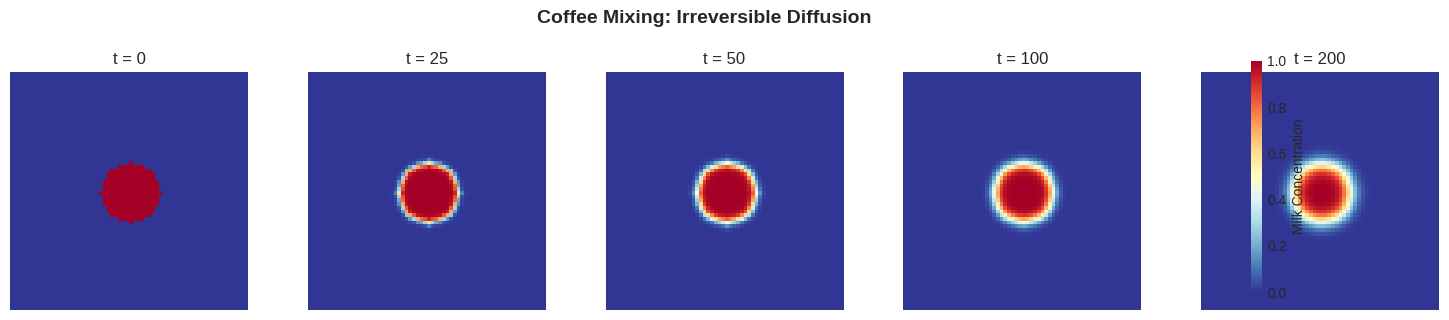
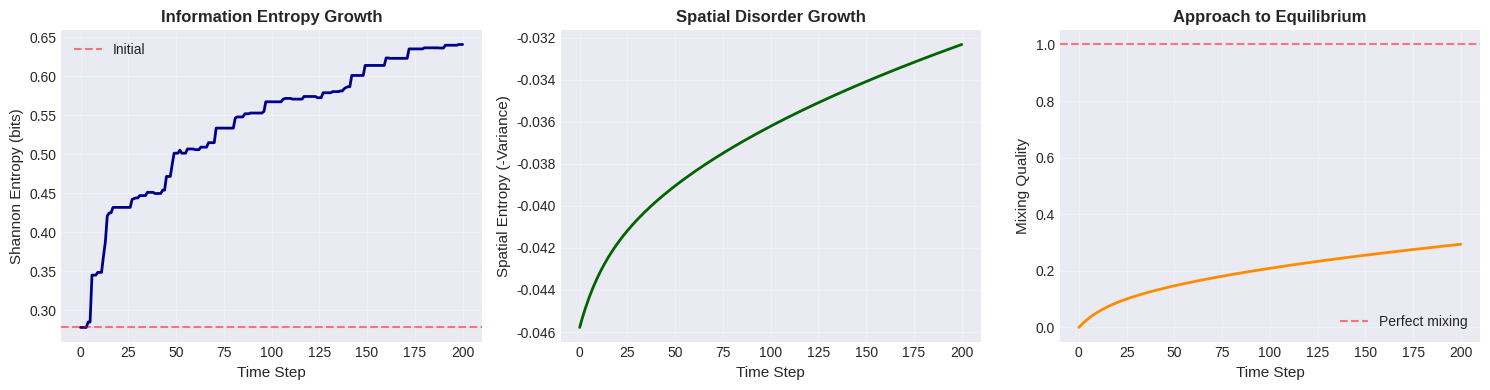
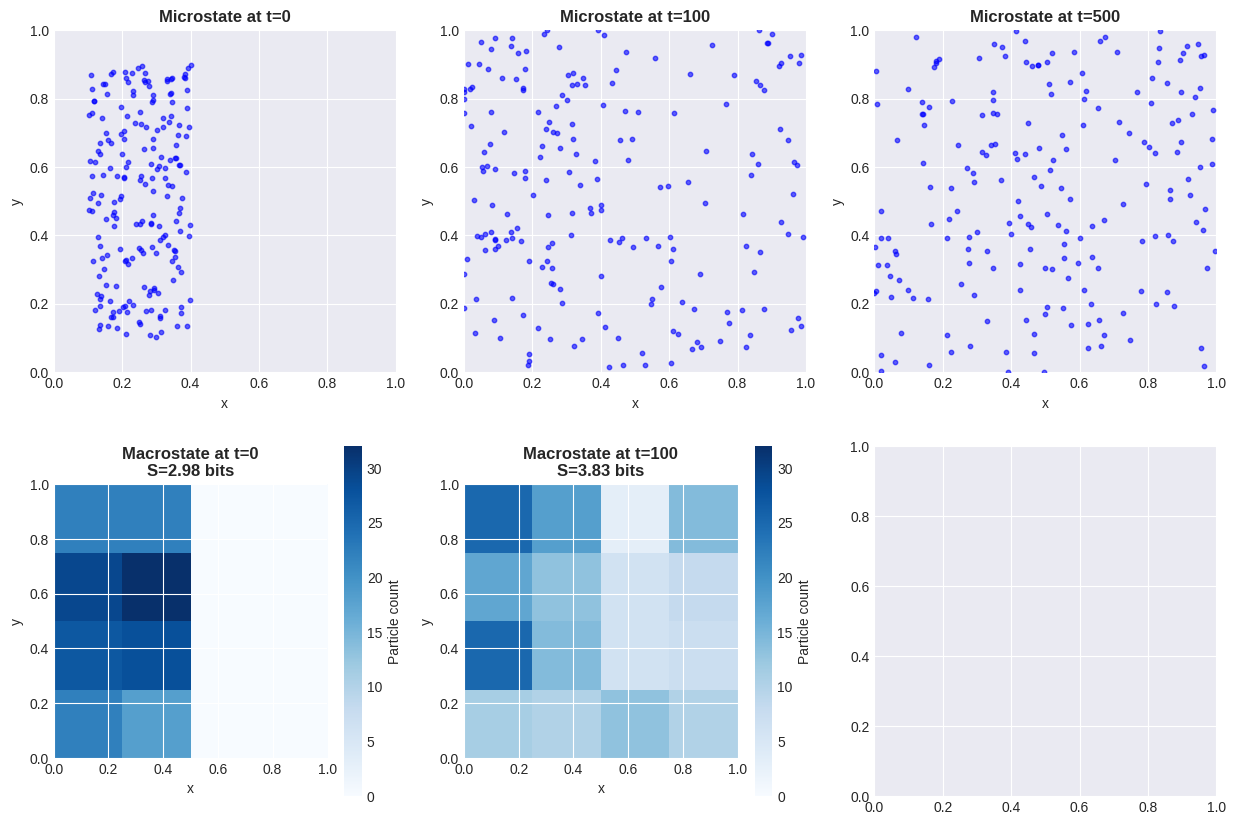

These charts were generated, in order, by the following Python code: (Note: this script raises an exception after producing the figures.)
import numpy as np
import matplotlib.pyplot as plt
from matplotlib.animation import FuncAnimation
from scipy.ndimage import convolve
from scipy.stats import entropy as scipy_entropy
from typing import Tuple, List, Callable
import hashlib
from dataclasses import dataclass

np.random.seed(42)

# Set plotting style
plt.style.use('seaborn-v0_8-darkgrid')

print("Libraries imported successfully!")
print("NumPy version:", np.__version__)
print("\nReady to explore irreversibility...")

def initialize_coffee_cup(size: int = 64) -> np.ndarray:
    """
    Initialize coffee cup.
    
    Args:
        size: int: Size parameter.
    Returns:
        cup: Input parameter.
    """
    cup = np.zeros((size, size))
    
    # Add a drop of milk in the center
    center = size // 2
    radius = size // 8
    
    y, x = np.ogrid[:size, :size]
    mask = (x - center)**2 + (y - center)**2 <= radius**2
    cup[mask] = 1.0
    
    return cup


def diffusion_step(concentration: np.ndarray, D: float = 0.1) -> np.ndarray:
    """
    Compute diffusion step.
    
    Args:
        concentration: np.ndarray: Input parameter.
        D: float: Input parameter.
    Returns:
        new_concentration: Input parameter.
    """
    # Laplacian kernel (discrete ∇²)
    kernel = np.array([[0, 1, 0],
                       [1, -4, 1],
                       [0, 1, 0]])
    
    # Apply Laplacian
    laplacian = convolve(concentration, kernel, mode='constant', cval=0.0)
    
    # Update: c(t+Δt) = c(t) + D·Δt·∇²c
    dt = 0.1
    new_concentration = concentration + D * dt * laplacian
    
    # Keep concentrations in valid range
    new_concentration = np.clip(new_concentration, 0, 1)
    
    return new_concentration


def simulate_coffee_mixing(steps: int = 200, D: float = 0.1) -> List[np.ndarray]:
    """
    Simulate coffee mixing.
    
    Args:
        steps: int: Number of steps.
        D: float: Input parameter.
    Returns:
        history: History or time series.
    """
    cup = initialize_coffee_cup()
    history = [cup.copy()]
    
    for _ in range(steps):
        cup = diffusion_step(cup, D)
        history.append(cup.copy())
    
    return history


# Simulate mixing
print("Simulating coffee mixing...\n")
mixing_history = simulate_coffee_mixing(steps=200)

# Show key frames
fig, axes = plt.subplots(1, 5, figsize=(15, 3))
timesteps = [0, 25, 50, 100, 200]

for ax, t in zip(axes, timesteps):
    im = ax.imshow(mixing_history[t], cmap='RdYlBu_r', vmin=0, vmax=1)
    ax.set_title(f't = {t}')
    ax.axis('off')

plt.colorbar(im, ax=axes, label='Milk Concentration', fraction=0.046)
plt.suptitle('Coffee Mixing: Irreversible Diffusion', fontsize=14, fontweight='bold', y=1.05)
plt.tight_layout()
plt.show()

print("Observation: The milk spreads out and can never spontaneously unmix!")
print("\n✓ Diffusion simulation complete!")

def compute_shannon_entropy(concentration: np.ndarray, num_bins: int = 10) -> float:
    """
    Compute shannon entropy.
    
    Args:
        concentration: np.ndarray: Input parameter.
        num_bins: int: Number of bins: int.
    Returns:
        Entropy value(s).
    """
    # Flatten and create histogram
    flat = concentration.flatten()
    hist, _ = np.histogram(flat, bins=num_bins, range=(0, 1), density=True)
    
    # Normalize to probabilities
    hist = hist / hist.sum()
    
    # Compute Shannon entropy
    return scipy_entropy(hist, base=2)


def compute_spatial_entropy(concentration: np.ndarray) -> float:
    """
    Compute spatial entropy.
    
    Args:
        concentration: np.ndarray: Input parameter.
    Returns:
        Entropy value(s).
    """
    return -np.var(concentration)


def compute_mixing_quality(concentration: np.ndarray) -> float:
    """
    Compute mixing quality.
    
    Args:
        concentration: np.ndarray: Input parameter.
    Returns:
        Computed result.
    """
    # Perfect mixing = all pixels have same concentration
    mean_concentration = concentration.mean()
    variance = np.var(concentration)
    
    # Maximum variance (for this mean) is when half is 0, half is 2*mean
    max_variance = mean_concentration * (1 - mean_concentration)
    
    if max_variance == 0:
        return 1.0
    
    return 1 - (variance / max_variance)


# Compute entropy over time
print("Computing entropy over time...\n")

shannon_entropies = [compute_shannon_entropy(cup) for cup in mixing_history]
spatial_entropies = [compute_spatial_entropy(cup) for cup in mixing_history]
mixing_qualities = [compute_mixing_quality(cup) for cup in mixing_history]

# Plot entropy growth
fig, axes = plt.subplots(1, 3, figsize=(15, 4))

# Plot 1: Shannon entropy
axes[0].plot(shannon_entropies, linewidth=2, color='darkblue')
axes[0].set_xlabel('Time Step', fontsize=11)
axes[0].set_ylabel('Shannon Entropy (bits)', fontsize=11)
axes[0].set_title('Information Entropy Growth', fontsize=12, fontweight='bold')
axes[0].grid(True, alpha=0.3)
axes[0].axhline(y=shannon_entropies[0], color='red', linestyle='--', alpha=0.5, label='Initial')
axes[0].legend()

# Plot 2: Spatial entropy (negative variance)
axes[1].plot(spatial_entropies, linewidth=2, color='darkgreen')
axes[1].set_xlabel('Time Step', fontsize=11)
axes[1].set_ylabel('Spatial Entropy (-Variance)', fontsize=11)
axes[1].set_title('Spatial Disorder Growth', fontsize=12, fontweight='bold')
axes[1].grid(True, alpha=0.3)

# Plot 3: Mixing quality
axes[2].plot(mixing_qualities, linewidth=2, color='darkorange')
axes[2].set_xlabel('Time Step', fontsize=11)
axes[2].set_ylabel('Mixing Quality', fontsize=11)
axes[2].set_title('Approach to Equilibrium', fontsize=12, fontweight='bold')
axes[2].grid(True, alpha=0.3)
axes[2].axhline(y=1.0, color='red', linestyle='--', alpha=0.5, label='Perfect mixing')
axes[2].legend()

plt.tight_layout()
plt.show()

print(f"Initial Shannon entropy: {shannon_entropies[0]:.3f} bits")
print(f"Final Shannon entropy:   {shannon_entropies[-1]:.3f} bits")
print(f"Entropy increase:        {shannon_entropies[-1] - shannon_entropies[0]:.3f} bits")
print(f"\nFinal mixing quality:    {mixing_qualities[-1]:.1%}")

print("\n🔑 Key insight: Entropy monotonically increases!")
print("   This is the second law of thermodynamics in action.")
print("\n✓ Entropy analysis complete!")

@dataclass
class Particle:
    """A particle in 2D phase space."""
    x: float
    y: float
    vx: float
    vy: float


def initialize_particles(num_particles: int = 100, region: str = 'left') -> List[Particle]:
    """
    Initialize particles.
    
    Args:
        num_particles: int: Number of particles: int.
        region: str: Input parameter.
    Returns:
        particles: Input parameter.
    """
    particles = []
    
    for _ in range(num_particles):
        if region == 'left':
            x = np.random.uniform(0.1, 0.4)
        else:
            x = np.random.uniform(0.6, 0.9)
        
        y = np.random.uniform(0.1, 0.9)
        
        # Random velocities
        speed = 0.02
        angle = np.random.uniform(0, 2*np.pi)
        vx = speed * np.cos(angle)
        vy = speed * np.sin(angle)
        
        particles.append(Particle(x, y, vx, vy))
    
    return particles


def update_particles(particles: List[Particle], dt: float = 1.0) -> List[Particle]:
    """
    Update particles.
    
    Args:
        particles: List[Particle]: Input parameter.
        dt: float: Input parameter.
    Returns:
        new_particles: Input parameter.
    """
    new_particles = []
    
    for p in particles:
        # Update position
        new_x = p.x + p.vx * dt
        new_y = p.y + p.vy * dt
        new_vx, new_vy = p.vx, p.vy
        
        # Reflecting boundaries
        if new_x < 0 or new_x > 1:
            new_vx = -new_vx
            new_x = np.clip(new_x, 0, 1)
        
        if new_y < 0 or new_y > 1:
            new_vy = -new_vy
            new_y = np.clip(new_y, 0, 1)
        
        new_particles.append(Particle(new_x, new_y, new_vx, new_vy))
    
    return new_particles


def compute_macrostate(particles: List[Particle], num_bins: int = 4) -> np.ndarray:
    """
    Compute macrostate.
    
    Args:
        particles: List[Particle]: Input parameter.
        num_bins: int: Number of bins: int.
    Returns:
        hist: Input parameter.
    """
    positions = np.array([[p.x, p.y] for p in particles])
    
    hist, _, _ = np.histogram2d(
        positions[:, 0], positions[:, 1],
        bins=num_bins,
        range=[[0, 1], [0, 1]]
    )
    
    return hist


def compute_macrostate_entropy(macrostate: np.ndarray) -> float:
    """
    Compute macrostate entropy.
    
    Args:
        macrostate: np.ndarray: Input parameter.
    Returns:
        Entropy value(s).
    """
    # Flatten and normalize
    counts = macrostate.flatten()
    if counts.sum() == 0:
        return 0.0
    
    probs = counts / counts.sum()
    probs = probs[probs > 0]  # Remove zeros
    
    return -np.sum(probs * np.log2(probs))


# Simulate particle mixing
print("Simulating particle mixing with coarse-graining...\n")

# Initialize particles on left side
particles = initialize_particles(num_particles=200, region='left')

# Simulate
num_steps = 500
particle_history = [particles]
macrostate_history = []
macrostate_entropies = []

for step in range(num_steps):
    particles = update_particles(particles)
    particle_history.append([Particle(p.x, p.y, p.vx, p.vy) for p in particles])
    
    # Compute macrostate every 10 steps
    if step % 10 == 0:
        macrostate = compute_macrostate(particles)
        macrostate_history.append(macrostate)
        macrostate_entropies.append(compute_macrostate_entropy(macrostate))

# Visualize
fig, axes = plt.subplots(2, 3, figsize=(15, 10))

# Top row: Microstate (particle positions)
timesteps_vis = [0, 100, 500]
for idx, t in enumerate(timesteps_vis):
    ax = axes[0, idx]
    ps = particle_history[t]
    positions = np.array([[p.x, p.y] for p in ps])
    
    ax.scatter(positions[:, 0], positions[:, 1], s=10, alpha=0.6, color='blue')
    ax.set_xlim(0, 1)
    ax.set_ylim(0, 1)
    ax.set_aspect('equal')
    ax.set_title(f'Microstate at t={t}', fontweight='bold')
    ax.set_xlabel('x')
    ax.set_ylabel('y')

# Bottom row: Macrostate (coarse-grained)
macro_timesteps = [0, 10, 50]
for idx, mt in enumerate(macro_timesteps):
    ax = axes[1, idx]
    im = ax.imshow(macrostate_history[mt].T, cmap='Blues', origin='lower', 
                   extent=[0, 1, 0, 1], vmin=0, vmax=macrostate_history[0].max())
    ax.set_title(f'Macrostate at t={mt*10}\nS={macrostate_entropies[mt]:.2f} bits', 
                fontweight='bold')
    ax.set_xlabel('x')
    ax.set_ylabel('y')
    plt.colorbar(im, ax=ax, label='Particle count')

plt.suptitle('Microscopic Reversibility vs Macroscopic Irreversibility', 
            fontsize=14, fontweight='bold', y=0.995)
plt.tight_layout()
plt.show()

# Plot entropy growth
plt.figure(figsize=(10, 5))
plt.plot(np.arange(len(macrostate_entropies)) * 10, macrostate_entropies, 
         linewidth=2, color='darkred')
plt.xlabel('Time Step', fontsize=12)
plt.ylabel('Macroscopic Entropy (bits)', fontsize=12)
plt.title('Entropy Growth Despite Microscopic Reversibility', fontsize=13, fontweight='bold')
plt.grid(True, alpha=0.3)
plt.tight_layout()
plt.show()

print("🔑 Key insight: Liouville's theorem guarantees microscopic reversibility.")
print("   But macroscopic entropy STILL increases due to coarse-graining!")
print("\n   • Microstate: Exact particle positions (reversible)")
print("   • Macrostate: Binned particle counts (irreversible)")
print("   • Many microstates → same macrostate")
print("   • Evolution explores more microstates over time")
print("\n✓ Phase space analysis complete!")

def simple_phase_space_system(num_states: int = 8, num_steps: int = 10000) -> Tuple[List[int], List[int]]:
    """
    Compute simple phase space system.
    
    Args:
        num_states: int: Number of states: int.
        num_steps: int: Number of steps: int.
    Returns:
        states: Hidden or internal state.
        recurrence_times: Input parameter.
    """
    # Define a deterministic evolution rule
    # Simple example: state_next = (a * state + b) mod num_states
    a, b = 3, 1  # Parameters chosen to give interesting dynamics
    
    initial_state = 0
    state = initial_state
    states = [state]
    recurrence_times = []
    
    for step in range(1, num_steps):
        # Deterministic evolution
        state = (a * state + b) % num_states
        states.append(state)
        
        # Check for recurrence
        if state == initial_state:
            recurrence_times.append(step)
    
    return states, recurrence_times


def estimate_recurrence_time_scaling() -> Tuple[List[int], List[float]]:
    """
    Compute estimate recurrence time scaling.
    
    Args:
        None.
    Returns:
        sizes: Size parameter.
        avg_recurrence_times: Input parameter.
    """
    sizes = [4, 8, 16, 32, 64, 128]
    avg_recurrence_times = []
    
    for size in sizes:
        _, rec_times = simple_phase_space_system(num_states=size, num_steps=size*20)
        if len(rec_times) > 0:
            avg_time = np.mean(np.diff([0] + rec_times))
        else:
            avg_time = size * 10  # Estimate
        avg_recurrence_times.append(avg_time)
    
    return sizes, avg_recurrence_times


# Demonstrate Poincaré recurrence
print("Demonstrating Poincaré recurrence...\n")

num_states = 16
states, recurrence_times = simple_phase_space_system(num_states=num_states, num_steps=200)

print(f"System with {num_states} states")
print(f"Initial state: {states[0]}")
print(f"\nRecurrences found at timesteps: {recurrence_times[:5]}...")

if len(recurrence_times) > 1:
    period = recurrence_times[1] - recurrence_times[0]
    print(f"Recurrence period: {period} steps")

# Visualize state evolution
fig, axes = plt.subplots(2, 2, figsize=(14, 10))

# Plot 1: State trajectory
ax = axes[0, 0]
ax.plot(states[:200], linewidth=1.5, color='darkblue')
for rt in recurrence_times:
    if rt < 200:
        ax.axvline(rt, color='red', alpha=0.3, linestyle='--')
ax.set_xlabel('Time Step', fontsize=11)
ax.set_ylabel('State', fontsize=11)
ax.set_title(f'State Evolution (Red lines = recurrence)', fontsize=12, fontweight='bold')
ax.grid(True, alpha=0.3)

# Plot 2: State histogram
ax = axes[0, 1]
ax.hist(states, bins=num_states, edgecolor='black', alpha=0.7, color='steelblue')
ax.set_xlabel('State', fontsize=11)
ax.set_ylabel('Frequency', fontsize=11)
ax.set_title('State Distribution (Should be uniform)', fontsize=12, fontweight='bold')
ax.grid(True, alpha=0.3, axis='y')

# Plot 3: Recurrence time scaling
ax = axes[1, 0]
sizes, rec_times_avg = estimate_recurrence_time_scaling()
ax.semilogy(sizes, rec_times_avg, 'o-', linewidth=2, markersize=8, color='darkgreen', label='Observed')
# Fit exponential
log_rec_times = np.log(rec_times_avg)
coeffs = np.polyfit(sizes, log_rec_times, 1)
fit_line = np.exp(coeffs[1]) * np.exp(coeffs[0] * np.array(sizes))
ax.semilogy(sizes, fit_line, '--', linewidth=2, color='red', label=f'Exponential fit')
ax.set_xlabel('System Size (# states)', fontsize=11)
ax.set_ylabel('Average Recurrence Time', fontsize=11)
ax.set_title('Exponential Growth of Recurrence Time', fontsize=12, fontweight='bold')
ax.legend()
ax.grid(True, alpha=0.3)

# Plot 4: Extrapolation to realistic systems
ax = axes[1, 1]
N_values = np.array([10, 100, 1000, 10000, 1e23])  # Up to coffee cup
t_rec_estimates = np.exp(N_values * 0.5)  # Very rough estimate
universe_age = 4.3e17  # seconds

ax.loglog(N_values[:-1], t_rec_estimates[:-1], 'o-', linewidth=2, markersize=8, color='purple')
ax.axhline(universe_age, color='red', linestyle='--', linewidth=2, label='Age of universe')
ax.set_xlabel('Number of Particles', fontsize=11)
ax.set_ylabel('Recurrence Time (seconds)', fontsize=11)
ax.set_title('Why Coffee Never Unmixes', fontsize=12, fontweight='bold')
ax.legend()
ax.grid(True, alpha=0.3, which='both')
ax.text(100, 1e20, f'Coffee cup:\n$N \\sim 10^{{23}}$\n$t_{{rec}} \\sim 10^{{10^{{23}}}}$ s', 
        fontsize=10, bbox=dict(boxstyle='round', facecolor='wheat', alpha=0.5))

plt.tight_layout()
plt.show()

print("\n🔑 Key insights:")
print("   1. Poincaré recurrence IS real - finite systems eventually recur")
print("   2. But recurrence time grows EXPONENTIALLY with system size")
print(f"   3. For coffee (~10²³ particles): t_rec ~ 10^(10^23) seconds")
print(f"   4. Universe age: ~10^17 seconds")
print("   5. So coffee will unmix... after waiting 10^(10^23) times the age of the universe!")
print("\n   This is why irreversibility is PRACTICAL even though dynamics are reversible.")
print("\n✓ Poincaré recurrence analysis complete!")

@dataclass
class GasParticle:
    """A gas particle with position and velocity."""
    x: float
    y: float
    vx: float
    vy: float
    
    def speed(self) -> float:
        """
        Compute speed.
        
        Args:
            None.
        Returns:
            Computed result.
        """
        return np.sqrt(self.vx**2 + self.vy**2)


class MaxwellsDemon:
    """Simulates Maxwell's demon thought experiment."""
    
    def __init__(self, num_particles: int = 100):
        """
        Initialize the instance.
        
        Args:
            num_particles: int: Number of particles: int.
        Returns:
            Computed result.
        """
        self.num_particles = num_particles
        self.particles = self._initialize_particles()
        self.door_position = 0.5  # Middle of box
        self.memory = []  # Demon's memory
        self.entropy_cost = 0.0  # Cost of erasure
    
    def _initialize_particles(self) -> List[GasParticle]:
        """
        Compute  initialize particles.
        
        Args:
            None.
        Returns:
            Computed result.
        """
        particles = []
        for _ in range(self.num_particles):
            x = np.random.uniform(0.1, 0.9)
            y = np.random.uniform(0.1, 0.9)
            
            # Maxwell-Boltzmann velocity distribution
            speed = np.random.rayleigh(0.02)
            angle = np.random.uniform(0, 2*np.pi)
            vx = speed * np.cos(angle)
            vy = speed * np.sin(angle)
            
            particles.append(GasParticle(x, y, vx, vy))
        return particles
    
    def update_without_demon(self, dt: float = 1.0):
        """
        Update without demon.
        
        Args:
            dt: float: Input parameter.
        Returns:
            Computed result.
        """
        new_particles = []
        for p in self.particles:
            new_x = p.x + p.vx * dt
            new_y = p.y + p.vy * dt
            new_vx, new_vy = p.vx, p.vy
            
            # Reflecting boundaries
            if new_x < 0 or new_x > 1:
                new_vx = -new_vx
                new_x = np.clip(new_x, 0, 1)
            if new_y < 0 or new_y > 1:
                new_vy = -new_vy
                new_y = np.clip(new_y, 0, 1)
            
            new_particles.append(GasParticle(new_x, new_y, new_vx, new_vy))
        
        self.particles = new_particles
    
    def update_with_demon(self, dt: float = 1.0, threshold_speed: float = 0.025):
        """
        Update with demon.
        
        Args:
            dt: float: Input parameter.
            threshold_speed: float: Input parameter.
        Returns:
            Computed result.
        """
        new_particles = []
        
        for p in self.particles:
            new_x = p.x + p.vx * dt
            new_y = p.y + p.vy * dt
            new_vx, new_vy = p.vx, p.vy
            
            # Check if particle crosses middle partition
            crosses_door = (p.x < self.door_position <= new_x) or (p.x > self.door_position >= new_x)
            
            if crosses_door and 0.4 < new_y < 0.6:  # Door is in middle vertically
                # Demon measures speed and decides
                speed = p.speed()
                self.memory.append(speed)  # Store measurement (costs memory)
                
                # Demon's rule:
                # - Fast particles go right
                # - Slow particles go left
                going_right = new_x > p.x
                is_fast = speed > threshold_speed
                
                if (going_right and not is_fast) or (not going_right and is_fast):
                    # Reflect the particle (close door)
                    new_vx = -new_vx
                    new_x = p.x
            
            # Regular boundaries
            if new_x < 0 or new_x > 1:
                new_vx = -new_vx
                new_x = np.clip(new_x, 0, 1)
            if new_y < 0 or new_y > 1:
                new_vy = -new_vy
                new_y = np.clip(new_y, 0, 1)
            
            new_particles.append(GasParticle(new_x, new_y, new_vx, new_vy))
        
        self.particles = new_particles
        
        # Landauer erasure cost
        if len(self.memory) > 50:  # Erase old memories
            bits_erased = len(self.memory) - 50
            self.entropy_cost += bits_erased * np.log(2)  # k_B T ln(2) per bit
            self.memory = self.memory[-50:]
    
    def compute_temperature_difference(self) -> float:
        """
        Compute temperature difference.
        
        Args:
            None.
        Returns:
            Computed result.
        """
        left_particles = [p for p in self.particles if p.x < self.door_position]
        right_particles = [p for p in self.particles if p.x >= self.door_position]
        
        if len(left_particles) == 0 or len(right_particles) == 0:
            return 0.0
        
        # Temperature ∝ average kinetic energy ∝ average speed²
        left_temp = np.mean([p.speed()**2 for p in left_particles])
        right_temp = np.mean([p.speed()**2 for p in right_particles])
        
        return right_temp - left_temp


# Simulate with and without demon
print("Simulating Maxwell's demon...\n")

# Without demon
system_no_demon = MaxwellsDemon(num_particles=150)
temp_diffs_no_demon = []

for _ in range(300):
    system_no_demon.update_without_demon()
    temp_diffs_no_demon.append(system_no_demon.compute_temperature_difference())

# With demon
system_with_demon = MaxwellsDemon(num_particles=150)
temp_diffs_with_demon = []
entropy_costs = []

for _ in range(300):
    system_with_demon.update_with_demon()
    temp_diffs_with_demon.append(system_with_demon.compute_temperature_difference())
    entropy_costs.append(system_with_demon.entropy_cost)

# Visualize
fig, axes = plt.subplots(2, 2, figsize=(14, 10))

# Plot 1: Temperature difference without demon
axes[0, 0].plot(temp_diffs_no_demon, linewidth=2, color='blue', alpha=0.7)
axes[0, 0].axhline(0, color='black', linestyle='--', alpha=0.3)
axes[0, 0].set_xlabel('Time Step', fontsize=11)
axes[0, 0].set_ylabel('Temp Diff (Right - Left)', fontsize=11)
axes[0, 0].set_title('Without Demon: No Temperature Gradient', fontsize=12, fontweight='bold')
axes[0, 0].grid(True, alpha=0.3)

# Plot 2: Temperature difference with demon
axes[0, 1].plot(temp_diffs_with_demon, linewidth=2, color='red', alpha=0.7)
axes[0, 1].axhline(0, color='black', linestyle='--', alpha=0.3)
axes[0, 1].set_xlabel('Time Step', fontsize=11)
axes[0, 1].set_ylabel('Temp Diff (Right - Left)', fontsize=11)
axes[0, 1].set_title('With Demon: Temperature Gradient Created!', fontsize=12, fontweight='bold')
axes[0, 1].grid(True, alpha=0.3)

# Plot 3: Particle distribution (final state without demon)
ax = axes[1, 0]
positions_no_demon = np.array([[p.x, p.y] for p in system_no_demon.particles])
speeds_no_demon = np.array([p.speed() for p in system_no_demon.particles])
scatter = ax.scatter(positions_no_demon[:, 0], positions_no_demon[:, 1], 
                    c=speeds_no_demon, s=20, cmap='coolwarm', alpha=0.6)
ax.axvline(0.5, color='black', linewidth=2, linestyle='--', label='Partition')
ax.set_xlim(0, 1)
ax.set_ylim(0, 1)
ax.set_xlabel('x', fontsize=11)
ax.set_ylabel('y', fontsize=11)
ax.set_title('Final State Without Demon', fontsize=12, fontweight='bold')
ax.legend()
plt.colorbar(scatter, ax=ax, label='Speed')

# Plot 4: Particle distribution (final state with demon)
ax = axes[1, 1]
positions_with_demon = np.array([[p.x, p.y] for p in system_with_demon.particles])
speeds_with_demon = np.array([p.speed() for p in system_with_demon.particles])
scatter = ax.scatter(positions_with_demon[:, 0], positions_with_demon[:, 1],
                    c=speeds_with_demon, s=20, cmap='coolwarm', alpha=0.6)
ax.axvline(0.5, color='black', linewidth=2, linestyle='--', label='Partition')
ax.set_xlim(0, 1)
ax.set_ylim(0, 1)
ax.set_xlabel('x', fontsize=11)
ax.set_ylabel('y', fontsize=11)
ax.set_title('Final State With Demon: Fast→Right, Slow→Left', fontsize=12, fontweight='bold')
ax.legend()
plt.colorbar(scatter, ax=ax, label='Speed')

plt.tight_layout()
plt.show()

# Landauer's principle
plt.figure(figsize=(10, 5))
plt.plot(entropy_costs, linewidth=2, color='darkgreen')
plt.xlabel('Time Step', fontsize=12)
plt.ylabel('Cumulative Entropy Cost (k_B ln 2 per bit)', fontsize=12)
plt.title("Landauer's Principle: Information Erasure Has Entropic Cost", 
         fontsize=13, fontweight='bold')
plt.grid(True, alpha=0.3)
plt.tight_layout()
plt.show()

print("\n🔑 Key insights:")
print("   1. Demon CAN create temperature gradient (decrease entropy locally)")
print("   2. But demon must MEASURE and REMEMBER particle speeds")
print("   3. Memory is finite → must ERASE old measurements")
print(f"   4. Landauer: Erasing 1 bit releases ≥ k_B T ln(2) heat")
print(f"   5. Total entropy cost from erasure: {entropy_costs[-1]:.2f} k_B ln(2)")
print("   6. This EXACTLY compensates for entropy decrease!")
print("\n   → The second law is saved! Information is physical.")
print("\n✓ Maxwell's demon simulation complete!")

def hash_function(x: int, num_bits_out: int = 8) -> int:
    """
    Compute hash function.
    
    Args:
        x: int: Input parameter.
        num_bits_out: int: Number of bits out: int.
    Returns:
        Computed result.
    """
    # Use Python's built-in hash with modulo
    return hash(x) % (2 ** num_bits_out)


def cryptographic_hash(data: str) -> str:
    """
    Compute cryptographic hash.
    
    Args:
        data: str: Input parameter.
    Returns:
        Computed result.
    """
    return hashlib.sha256(data.encode()).hexdigest()


def demonstrate_collision(num_inputs: int = 1000, num_bits_out: int = 8) -> dict:
    """
    Compute demonstrate collision.
    
    Args:
        num_inputs: int: Number of inputs: int.
        num_bits_out: int: Number of bits out: int.
    Returns:
        hash_map: Input parameter.
    """
    hash_map = {}
    
    for x in range(num_inputs):
        h = hash_function(x, num_bits_out)
        if h not in hash_map:
            hash_map[h] = []
        hash_map[h].append(x)
    
    return hash_map


def compute_information_loss(input_bits: int, output_bits: int) -> float:
    """
    Compute information loss.
    
    Args:
        input_bits: int: Input parameter.
        output_bits: int: Input parameter.
    Returns:
        Loss value(s).
    """
    return max(0, input_bits - output_bits)


# Demonstrate one-way functions
print("Demonstrating computational irreversibility...\n")

# Example 1: Simple hash collisions
print("Example 1: Hash Collisions")
print("="*50)
num_inputs = 1000
num_bits_out = 6  # Only 64 possible outputs
hash_map = demonstrate_collision(num_inputs, num_bits_out)

print(f"Hashed {num_inputs} inputs to {2**num_bits_out} possible outputs")
print(f"Number of collisions: {sum(1 for v in hash_map.values() if len(v) > 1)}")
print(f"Average inputs per output: {num_inputs / len(hash_map):.1f}")

# Show some collisions
collision_example = [v for v in hash_map.values() if len(v) > 2][0]
print(f"\nExample collision: Inputs {collision_example[:5]} all hash to {hash_function(collision_example[0], num_bits_out)}")

# Example 2: Cryptographic hash
print("\n" + "="*50)
print("Example 2: Cryptographic Hash (SHA-256)")
print("="*50)

messages = [
    "Hello, World!",
    "Hello, World.",  # One character different
    "The coffee automaton demonstrates irreversibility"
]

for msg in messages:
    hash_val = cryptographic_hash(msg)
    print(f"Message: '{msg[:40]}'")
    print(f"SHA-256: {hash_val[:32]}...")
    print()

print("Note: Tiny change in input → completely different hash (avalanche effect)")
print("This makes inversion computationally infeasible!")

# Visualize hash distribution
fig, axes = plt.subplots(1, 2, figsize=(14, 5))

# Plot 1: Hash collision distribution
ax = axes[0]
collision_counts = [len(v) for v in hash_map.values()]
ax.hist(collision_counts, bins=30, edgecolor='black', alpha=0.7, color='steelblue')
ax.set_xlabel('Number of Inputs per Hash Value', fontsize=11)
ax.set_ylabel('Frequency', fontsize=11)
ax.set_title('Hash Collisions: Many-to-One Mapping', fontsize=12, fontweight='bold')
ax.grid(True, alpha=0.3, axis='y')
ax.axvline(np.mean(collision_counts), color='red', linestyle='--', linewidth=2,
          label=f'Mean: {np.mean(collision_counts):.1f}')
ax.legend()

# Plot 2: Information loss
ax = axes[1]
input_bits_range = np.arange(8, 65, 4)
output_bits_fixed = 16
info_loss = [compute_information_loss(ib, output_bits_fixed) for ib in input_bits_range]

ax.plot(input_bits_range, info_loss, 'o-', linewidth=2, markersize=8, color='darkred')
ax.fill_between(input_bits_range, 0, info_loss, alpha=0.3, color='red')
ax.set_xlabel('Input Size (bits)', fontsize=11)
ax.set_ylabel('Information Lost (bits)', fontsize=11)
ax.set_title(f'Information Loss in Hashing (→{output_bits_fixed} bits)', 
            fontsize=12, fontweight='bold')
ax.grid(True, alpha=0.3)

plt.tight_layout()
plt.show()

# Landauer's cost
print("\n" + "="*50)
print("Landauer's Principle for Computation")
print("="*50)

bits_destroyed = 48  # Hash 64-bit input to 16-bit output
k_B = 1.380649e-23  # Boltzmann constant (J/K)
T = 300  # Temperature (K)
energy_per_bit = k_B * T * np.log(2)  # Joules
total_energy = bits_destroyed * energy_per_bit

print(f"Hashing 64-bit input → 16-bit output:")
print(f"  Bits destroyed: {bits_destroyed}")
print(f"  Minimum energy cost: {total_energy:.2e} J")
print(f"  At T=300K: {energy_per_bit:.2e} J per bit")
print(f"\nModern CPUs use ~10^-9 J per operation (well above Landauer limit)")
print(f"Landauer limit: {energy_per_bit:.2e} J per bit erased")
print(f"Gap: ~10^6× above minimum! Room for improvement.")

print("\n🔑 Key insights:")
print("   1. One-way functions destroy information (irreversible)")
print("   2. Many inputs map to same output (collisions)")
print("   3. This is computational coarse-graining!")
print("   4. Landauer: Destroying 1 bit costs ≥ k_B T ln(2) energy")
print("   5. Reversible computation (no info loss) could be free!")
print("\n✓ Computational irreversibility demonstration complete!")

def create_autoencoder_layers(input_dim: int, hidden_dims: List[int]) -> List[Tuple[np.ndarray, np.ndarray]]:
    """
    Create autoencoder layers.
    
    Args:
        input_dim: int: Dimension size.
        hidden_dims: List[int]: Dimension size.
    Returns:
        layers: Input parameter.
    """
    layers = []
    dims = [input_dim] + hidden_dims + [input_dim]
    
    for i in range(len(dims) - 1):
        W = np.random.randn(dims[i], dims[i+1]) * np.sqrt(2.0 / dims[i])
        b = np.zeros(dims[i+1])
        layers.append((W, b))
    
    return layers


def forward_autoencoder(x: np.ndarray, layers: List[Tuple]) -> Tuple[np.ndarray, List[np.ndarray]]:
    """
    Run the forward pass autoencoder.
    
    Args:
        x: np.ndarray: Input parameter.
        layers: List[Tuple]: Input parameter.
    Returns:
        current: Input parameter.
        activations: Input parameter.
    """
    activations = [x]
    current = x
    
    for i, (W, b) in enumerate(layers):
        current = current @ W + b
        # ReLU for hidden layers, linear for output
        if i < len(layers) - 1:
            current = np.maximum(0, current)
        activations.append(current)
    
    return current, activations


def measure_information_content(activations: np.ndarray, num_bins: int = 20) -> float:
    """
    Measure information content.
    
    Args:
        activations: np.ndarray: Input parameter.
        num_bins: int: Number of bins: int.
    Returns:
        Computed result.
    """
    # Flatten activations
    flat = activations.flatten()
    
    # Create histogram
    hist, _ = np.histogram(flat, bins=num_bins, density=True)
    hist = hist / hist.sum()
    hist = hist[hist > 0]
    
    # Shannon entropy
    return -np.sum(hist * np.log2(hist))


# Generate synthetic data
print("Demonstrating information bottleneck in neural networks...\n")

# Create high-dimensional input with low-dimensional structure
num_samples = 500
input_dim = 50
latent_dim = 3  # True underlying dimensionality

# Generate data: low-dim latent → high-dim observation
latent = np.random.randn(num_samples, latent_dim)
projection = np.random.randn(latent_dim, input_dim)
X = latent @ projection
X += np.random.randn(num_samples, input_dim) * 0.5  # Add noise

print(f"Generated data:")
print(f"  Samples: {num_samples}")
print(f"  Input dimension: {input_dim}")
print(f"  True latent dimension: {latent_dim}")
print(f"  Information must be compressed {input_dim/latent_dim:.1f}×!\n")

# Create autoencoder with bottleneck
hidden_dims = [25, 10, 5]  # Progressively compress
layers = create_autoencoder_layers(input_dim, hidden_dims)

print(f"Autoencoder architecture: {input_dim} → {' → '.join(map(str, hidden_dims))} → {input_dim}")
print(f"Bottleneck: {hidden_dims[-1]} dimensions (compression: {input_dim/hidden_dims[-1]:.1f}×)\n")

# Analyze information flow
reconstructions = []
all_activations = []

for x in X[:100]:  # Use subset for speed
    recon, acts = forward_autoencoder(x, layers)
    reconstructions.append(recon)
    all_activations.append(acts)

# Measure information at each layer
layer_entropies = []
layer_sizes = [input_dim] + hidden_dims + [input_dim]

for layer_idx in range(len(layers) + 1):
    layer_activations = np.array([acts[layer_idx] for acts in all_activations])
    entropy = measure_information_content(layer_activations)
    layer_entropies.append(entropy)

# Visualize information bottleneck
fig, axes = plt.subplots(2, 2, figsize=(14, 10))

# Plot 1: Network architecture
ax = axes[0, 0]
x_pos = np.arange(len(layer_sizes))
ax.bar(x_pos, layer_sizes, color=['blue' if s > hidden_dims[-1] else 'red' for s in layer_sizes],
       alpha=0.7, edgecolor='black')
ax.set_xticks(x_pos)
ax.set_xticklabels(['Input'] + [f'H{i+1}' for i in range(len(hidden_dims))] + ['Output'])
ax.set_ylabel('Layer Dimension', fontsize=11)
ax.set_title('Network Architecture: Information Bottleneck', fontsize=12, fontweight='bold')
ax.grid(True, alpha=0.3, axis='y')

# Plot 2: Information content per layer
ax = axes[0, 1]
ax.plot(x_pos, layer_entropies, 'o-', linewidth=2, markersize=10, color='darkgreen')
ax.fill_between(x_pos, 0, layer_entropies, alpha=0.3, color='green')
ax.set_xticks(x_pos)
ax.set_xticklabels(['Input'] + [f'H{i+1}' for i in range(len(hidden_dims))] + ['Output'])
ax.set_ylabel('Information Content (bits)', fontsize=11)
ax.set_title('Information Loss Through Network', fontsize=12, fontweight='bold')
ax.grid(True, alpha=0.3)
ax.axvline(len(hidden_dims), color='red', linestyle='--', linewidth=2, label='Bottleneck')
ax.legend()

# Plot 3: Compression ratio
ax = axes[1, 0]
compression_ratios = [layer_sizes[0] / s for s in layer_sizes]
ax.bar(x_pos, compression_ratios, color='orange', alpha=0.7, edgecolor='black')
ax.set_xticks(x_pos)
ax.set_xticklabels(['Input'] + [f'H{i+1}' for i in range(len(hidden_dims))] + ['Output'])
ax.set_ylabel('Compression Ratio', fontsize=11)
ax.set_title('Lossy Compression Through Network', fontsize=12, fontweight='bold')
ax.grid(True, alpha=0.3, axis='y')
ax.axhline(1, color='black', linestyle='--', alpha=0.5)

# Plot 4: Dimension vs information
ax = axes[1, 1]
ax.scatter(layer_sizes, layer_entropies, s=200, c=range(len(layer_sizes)), 
          cmap='viridis', edgecolor='black', linewidth=2)
for i, (d, e) in enumerate(zip(layer_sizes, layer_entropies)):
    label = 'Input' if i == 0 else f'H{i}' if i <= len(hidden_dims) else 'Output'
    ax.annotate(label, (d, e), xytext=(5, 5), textcoords='offset points', fontsize=10)
ax.set_xlabel('Layer Dimension', fontsize=11)
ax.set_ylabel('Information Content (bits)', fontsize=11)
ax.set_title('Dimension vs Information Content', fontsize=12, fontweight='bold')
ax.grid(True, alpha=0.3)

plt.tight_layout()
plt.show()

print("\n🔑 Key insights:")
print(f"   1. Input dimension: {input_dim}, Information: {layer_entropies[0]:.2f} bits")
print(f"   2. Bottleneck dimension: {hidden_dims[-1]}, Information: {layer_entropies[len(hidden_dims)]:.2f} bits")
print(f"   3. Information lost: {layer_entropies[0] - layer_entropies[len(hidden_dims)]:.2f} bits ({(1 - layer_entropies[len(hidden_dims)]/layer_entropies[0])*100:.1f}%)")
print(f"   4. This is INTENTIONAL! Network forgets noise, remembers structure.")
print("\n   → Irreversibility (information loss) is essential for learning!")
print("   → Networks that compress well generalize well.")
print("   → Thermodynamic analogy: Compress = coarse-grain = increase entropy")
print("\n✓ Information bottleneck demonstration complete!")

# Visualize the arrow of time

fig, axes = plt.subplots(2, 2, figsize=(14, 10))

# Plot 1: Entropy vs time for universe
ax = axes[0, 0]
time_universe = np.linspace(0, 13.8, 1000)  # Billion years
# Simplified model: entropy grows logarithmically with time
entropy_universe = np.log(1 + time_universe * 10) + np.random.randn(1000) * 0.1

ax.plot(time_universe, entropy_universe, linewidth=2, color='darkblue')
ax.scatter([0], [entropy_universe[0]], s=200, c='red', marker='*', 
          label='Big Bang (low entropy!)', zorder=5, edgecolor='black', linewidth=2)
ax.arrow(3, 1, 3, 1, head_width=0.2, head_length=0.5, fc='red', ec='red', linewidth=2)
ax.text(4, 2.5, 'Arrow of Time', fontsize=12, color='red', fontweight='bold')
ax.set_xlabel('Time (billion years since Big Bang)', fontsize=11)
ax.set_ylabel('Universe Entropy (arbitrary units)', fontsize=11)
ax.set_title('Cosmological Arrow of Time', fontsize=12, fontweight='bold')
ax.legend()
ax.grid(True, alpha=0.3)

# Plot 2: Forward vs backward in time
ax = axes[0, 1]
t = np.linspace(0, 10, 100)
entropy_forward = 1 - np.exp(-t/3)  # Entropy increases
entropy_backward = np.flip(entropy_forward)  # Time-reversed (entropy decreases)

ax.plot(t, entropy_forward, linewidth=3, color='green', label='Forward in time (2nd law holds)')
ax.plot(t, entropy_backward, linewidth=3, color='red', linestyle='--', 
       label='Backward in time (2nd law violated!)')
ax.set_xlabel('Time', fontsize=11)
ax.set_ylabel('Entropy', fontsize=11)
ax.set_title('Time Asymmetry: Why Backward Looks Wrong', fontsize=12, fontweight='bold')
ax.legend()
ax.grid(True, alpha=0.3)

# Plot 3: Phase space volume (Liouville) vs coarse-grained entropy
ax = axes[1, 0]
t = np.linspace(0, 10, 100)
phase_space_volume = np.ones_like(t)  # Constant (Liouville)
macro_entropy = 1 - np.exp(-t/2)  # Increases

ax2 = ax.twinx()
ax.plot(t, phase_space_volume, linewidth=3, color='blue', label='Microscopic (Liouville)')
ax2.plot(t, macro_entropy, linewidth=3, color='red', label='Macroscopic (2nd law)')
ax.set_xlabel('Time', fontsize=11)
ax.set_ylabel('Phase Space Volume (conserved)', fontsize=11, color='blue')
ax2.set_ylabel('Macroscopic Entropy (increases)', fontsize=11, color='red')
ax.set_title('Microscopic Reversibility vs Macroscopic Irreversibility', 
            fontsize=12, fontweight='bold')
ax.tick_params(axis='y', labelcolor='blue')
ax2.tick_params(axis='y', labelcolor='red')
lines1, labels1 = ax.get_legend_handles_labels()
lines2, labels2 = ax2.get_legend_handles_labels()
ax.legend(lines1 + lines2, labels1 + labels2, loc='center right')
ax.grid(True, alpha=0.3)

# Plot 4: Three arrows of time
ax = axes[1, 1]
ax.axis('off')

# Draw three arrows
arrow_props = dict(arrowstyle='->', lw=4, color='darkblue')
ax.annotate('', xy=(0.8, 0.8), xytext=(0.2, 0.8), arrowprops=arrow_props)
ax.text(0.5, 0.85, 'Thermodynamic Arrow', ha='center', fontsize=12, fontweight='bold')
ax.text(0.5, 0.75, 'Entropy increases', ha='center', fontsize=10, style='italic')

arrow_props['color'] = 'darkgreen'
ax.annotate('', xy=(0.8, 0.5), xytext=(0.2, 0.5), arrowprops=arrow_props)
ax.text(0.5, 0.55, 'Psychological Arrow', ha='center', fontsize=12, fontweight='bold')
ax.text(0.5, 0.45, 'Remember past, not future', ha='center', fontsize=10, style='italic')

arrow_props['color'] = 'darkred'
ax.annotate('', xy=(0.8, 0.2), xytext=(0.2, 0.2), arrowprops=arrow_props)
ax.text(0.5, 0.25, 'Cosmological Arrow', ha='center', fontsize=12, fontweight='bold')
ax.text(0.5, 0.15, 'Universe expands', ha='center', fontsize=10, style='italic')

ax.text(0.5, 0.05, 'All three aligned → All consequences of low-entropy Big Bang', 
       ha='center', fontsize=10, bbox=dict(boxstyle='round', facecolor='yellow', alpha=0.5))

ax.set_xlim(0, 1)
ax.set_ylim(0, 1)
ax.set_title('The Three Arrows of Time', fontsize=13, fontweight='bold')

plt.tight_layout()
plt.show()

print("\n🔑 Deep insights about time:")
print("\n1. MICROSCOPIC LAWS: Time-reversible (Newtonian, quantum mechanics)")
print("   → Running laws backward is mathematically valid")
print("\n2. MACROSCOPIC BEHAVIOR: Time-irreversible (thermodynamics)")
print("   → Entropy increases, mixing happens, cannot unmix")
print("\n3. THE RESOLUTION: Initial conditions + statistics")
print("   → Big Bang had EXTREMELY low entropy")
print("   → Statistical evolution explores high-entropy states")
print("   → Coarse-graining makes evolution appear irreversible")
print("\n4. THE DEEP MYSTERY: Why was the Big Bang low-entropy?")
print("   → We don't know! This is the origin of the arrow of time.")
print("   → Some theories: anthropic principle, bouncing cosmology, etc.")
print("\n5. THREE ARROWS, ONE CAUSE:")
print("   → Thermodynamic: Entropy ↑ (consequence of initial conditions)")
print("   → Psychological: Memory works backward (requires low entropy)")
print("   → Cosmological: Universe expands (related to initial conditions)")
print("\n✓ Arrow of time analysis complete!")

# Model a simple "living" system that maintains order

def simulate_open_system(num_steps: int = 200) -> dict:
    """
    Simulate open system.
    
    Args:
        num_steps: int: Number of steps: int.
    Returns:
        Computed result.
    """
    # Initialize
    S_system = 10.0  # System starts with moderate entropy
    S_environment = 0.0  # Track cumulative entropy exported
    
    S_system_history = [S_system]
    S_environment_history = [S_environment]
    S_total_history = [S_system + S_environment]
    
    for t in range(num_steps):
        # System processes: would naturally increase entropy
        natural_increase = 0.5
        
        # Active maintenance: system exports entropy to environment
        # This "costs" more entropy in environment than saved in system
        entropy_exported = 0.8  # More than natural increase (2nd law!)
        entropy_reduced = 0.3  # System entropy reduction
        
        # Update
        S_system = S_system + natural_increase - entropy_reduced
        S_environment = S_environment + entropy_exported
        
        # Record
        S_system_history.append(S_system)
        S_environment_history.append(S_environment)
        S_total_history.append(S_system + S_environment)
    
    return {
        'system': S_system_history,
        'environment': S_environment_history,
        'total': S_total_history
    }


def simulate_closed_system(num_steps: int = 200) -> dict:
    """
    Simulate closed system.
    
    Args:
        num_steps: int: Number of steps: int.
    Returns:
        Computed result.
    """
    S_total = 10.0
    S_total_history = [S_total]
    
    for t in range(num_steps):
        # Entropy only increases in closed system
        S_total = S_total + 0.5
        S_total_history.append(S_total)
    
    return {'total': S_total_history}


print("Simulating open system (life-like) vs closed system...\n")

open_sys = simulate_open_system()
closed_sys = simulate_closed_system()

# Visualize
fig, axes = plt.subplots(1, 2, figsize=(14, 5))

# Plot 1: Open system (life)
ax = axes[0]
t = np.arange(len(open_sys['total']))
ax.plot(t, open_sys['system'], linewidth=2, label='System (organism)', color='green')
ax.plot(t, open_sys['environment'], linewidth=2, label='Environment', color='brown')
ax.plot(t, open_sys['total'], linewidth=3, label='Total (system + env)', 
       color='red', linestyle='--')
ax.set_xlabel('Time', fontsize=11)
ax.set_ylabel('Entropy', fontsize=11)
ax.set_title('Open System: Life Maintains Order by Exporting Entropy', 
            fontsize=12, fontweight='bold')
ax.legend()
ax.grid(True, alpha=0.3)
ax.text(100, 50, 'System entropy\ncan decrease!', fontsize=10, color='green',
       bbox=dict(boxstyle='round', facecolor='lightgreen', alpha=0.5))
ax.text(100, 120, 'But total entropy\nalways increases!', fontsize=10, color='red',
       bbox=dict(boxstyle='round', facecolor='pink', alpha=0.5))

# Plot 2: Comparison with closed system
ax = axes[1]
ax.plot(t, closed_sys['total'], linewidth=3, label='Closed system', color='blue')
ax.plot(t, open_sys['total'], linewidth=3, label='Open system (total)', 
       color='red', linestyle='--')
ax.set_xlabel('Time', fontsize=11)
ax.set_ylabel('Total Entropy', fontsize=11)
ax.set_title('Both Systems Obey 2nd Law: Total Entropy ↑', fontsize=12, fontweight='bold')
ax.legend()
ax.grid(True, alpha=0.3)
ax.text(100, 50, 'Open system increases\nentropy FASTER\n(due to metabolism)', 
       fontsize=10, bbox=dict(boxstyle='round', facecolor='yellow', alpha=0.5))

plt.tight_layout()
plt.show()

print("\n🔑 Key insights about life and entropy:")
print("\n1. LOCAL vs GLOBAL:")
print(f"   → System entropy: {open_sys['system'][0]:.1f} → {open_sys['system'][-1]:.1f} (maintained low!)")
print(f"   → Total entropy:  {open_sys['total'][0]:.1f} → {open_sys['total'][-1]:.1f} (increased!)")
print("\n2. LIFE'S TRICK:")
print("   → Import low-entropy energy (food, sunlight)")
print("   → Use it to build order (proteins, cells, organisms)")
print("   → Export high-entropy waste (heat, CO₂, etc.)")
print("\n3. NET RESULT:")
print("   → Organism entropy ↓ (more order)")
print("   → Environment entropy ↑↑ (much more disorder)")
print("   → Total entropy ↑ (2nd law satisfied!)")
print("\n4. WHY IT WORKS:")
print("   → Exporting entropy is IRREVERSIBLE")
print("   → Heat cannot spontaneously reconcentrate")
print("   → This is why death is inevitable (eventually can't export enough)")
print("\n5. SCHRÖDINGER WAS RIGHT:")
print("   → Life feeds on negative entropy (order)")
print("   → Exports positive entropy (disorder)")
print("   → This is how life is compatible with 2nd law!")
print("\n✓ Biological irreversibility demonstration complete!")

# Final visualization: The complete picture

fig = plt.figure(figsize=(16, 10))
gs = fig.add_gridspec(3, 3, hspace=0.3, wspace=0.3)

# Central concept: The arrow of time
ax_center = fig.add_subplot(gs[1, 1])
ax_center.axis('off')
ax_center.text(0.5, 0.5, '☕\n\nThe Coffee Automaton\n\nIrreversibility', 
              ha='center', va='center', fontsize=20, fontweight='bold',
              bbox=dict(boxstyle='round,pad=0.5', facecolor='lightblue', alpha=0.8))
ax_center.set_xlim(0, 1)
ax_center.set_ylim(0, 1)

# Surrounding concepts
concepts = [
    ("Physics\n\nEntropy ↑\n2nd Law", gs[0, 0]),
    ("Phase Space\n\nLiouville\nCoarse-graining", gs[0, 1]),
    ("Computation\n\nOne-way\nLandauer", gs[0, 2]),
    ("Recurrence\n\nPoincaré\ne^N time", gs[1, 0]),
    ("Maxwell\n\nDemon\nInfo=Physical", gs[1, 2]),
    ("Biology\n\nLife\nOpen system", gs[2, 0]),
    ("ML\n\nCompression\nBottleneck", gs[2, 1]),
    ("Cosmology\n\nBig Bang\nLow entropy", gs[2, 2]),
]

colors = ['lightcoral', 'lightgreen', 'lightyellow', 'lightpink', 
         'lightcyan', 'lavender', 'peachpuff', 'thistle']

for (text, pos), color in zip(concepts, colors):
    ax = fig.add_subplot(pos)
    ax.axis('off')
    ax.text(0.5, 0.5, text, ha='center', va='center', fontsize=12,
           bbox=dict(boxstyle='round', facecolor=color, alpha=0.7))
    ax.set_xlim(0, 1)
    ax.set_ylim(0, 1)
    
    # Draw arrow to center
    ax.annotate('', xy=(0.5, 0.5), xytext=(0.5, 0.5),
               arrowprops=dict(arrowstyle='->', lw=2, color='gray', alpha=0.5))

plt.suptitle('Irreversibility: A Unifying Concept Across All Scales', 
            fontsize=16, fontweight='bold', y=0.98)
plt.show()

# Summary statistics
print("\n" + "="*70)
print("SUMMARY: THE COFFEE AUTOMATON - KEY TAKEAWAYS")
print("="*70)

print("\n1. FUNDAMENTAL PUZZLE:")
print("   • Microscopic laws are reversible (Newton, Schrödinger)")
print("   • Macroscopic behavior is irreversible (coffee mixes, never unmixes)")
print("   • Resolution: Coarse-graining + statistics + low-entropy initial condition")

print("\n2. MECHANISMS OF IRREVERSIBILITY:")
print("   • Coarse-graining: Losing information when grouping microstates")
print("   • Statistical mechanics: High-entropy states vastly outnumber low-entropy")
print("   • Poincaré recurrence: Reversible, but on timescale e^N >> universe age")

print("\n3. INFORMATION IS PHYSICAL:")
print("   • Landauer's principle: Erasing 1 bit costs k_B T ln(2) energy")
print("   • Maxwell's demon: Information gathering/erasure has entropic cost")
print("   • Computation: All irreversible operations dissipate heat")

print("\n4. COMPUTATIONAL IRREVERSIBILITY:")
print("   • One-way functions: Easy forward, hard backward")
print("   • Cryptographic hashing: Many inputs → same output")
print("   • Security depends on computational irreversibility")

print("\n5. MACHINE LEARNING:")
print("   • Neural networks compress (information bottleneck)")
print("   • Compression = irreversible = forgetting details")
print("   • Generalization requires irreversibility!")

print("\n6. LIFE AND THERMODYNAMICS:")
print("   • Life is open system: imports order, exports disorder")
print("   • Local entropy ↓, but total entropy ↑ (2nd law satisfied)")
print("   • Death is thermodynamic inevitability")

print("\n7. THE ARROW OF TIME:")
print("   • Not in the laws—in the initial conditions!")
print("   • Big Bang had extremely low entropy (why??)")
print("   • All three arrows (thermodynamic, psychological, cosmological) aligned")

print("\n8. DEEP MYSTERY:")
print("   • Why was the Big Bang low-entropy?")
print("   • This single fact explains the arrow of time")
print("   • Still unsolved! One of deepest questions in physics")

print("\n" + "="*70)
print("\n☕ The coffee automaton: Simple system, profound implications")
print("\nYou can't unmix the coffee.")
print("But this irreversibility is what makes computation, life, and thought possible.")
print("\n" + "="*70)
print("\n✓ Complete analysis of irreversibility finished!")
print("\n🎓 Paper 19 implementation complete: A deep dive into the coffee automaton.")